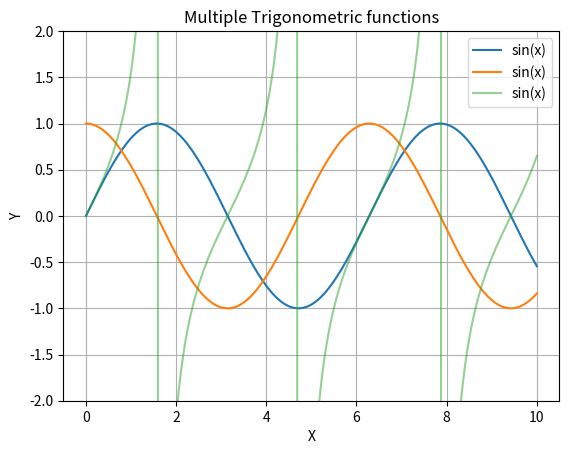

The matplotlib source for this figure:
import matplotlib.pyplot as plt
import numpy as np

print("\n")
print("Multi-Line PLot")
print("\n")

x = np.linspace(0,10,200) # generate 50 values from 0 to 10

plt.plot(x, np.sin(x), label ='sin(x)')
plt.plot(x, np.cos(x), label ='sin(x)')
plt.plot(x, np.tan(x), label ='sin(x)',alpha=0.5) # alpha = transparency

plt.title("Multiple Trigonometric functions") # plot title
plt.xlabel("X") # xlabel
plt.ylabel("Y") # y label
plt.ylim(-2,2) # set a limited value range

plt.legend() # show legend

plt.grid(True) # grid 

plt.show() # display the plot
